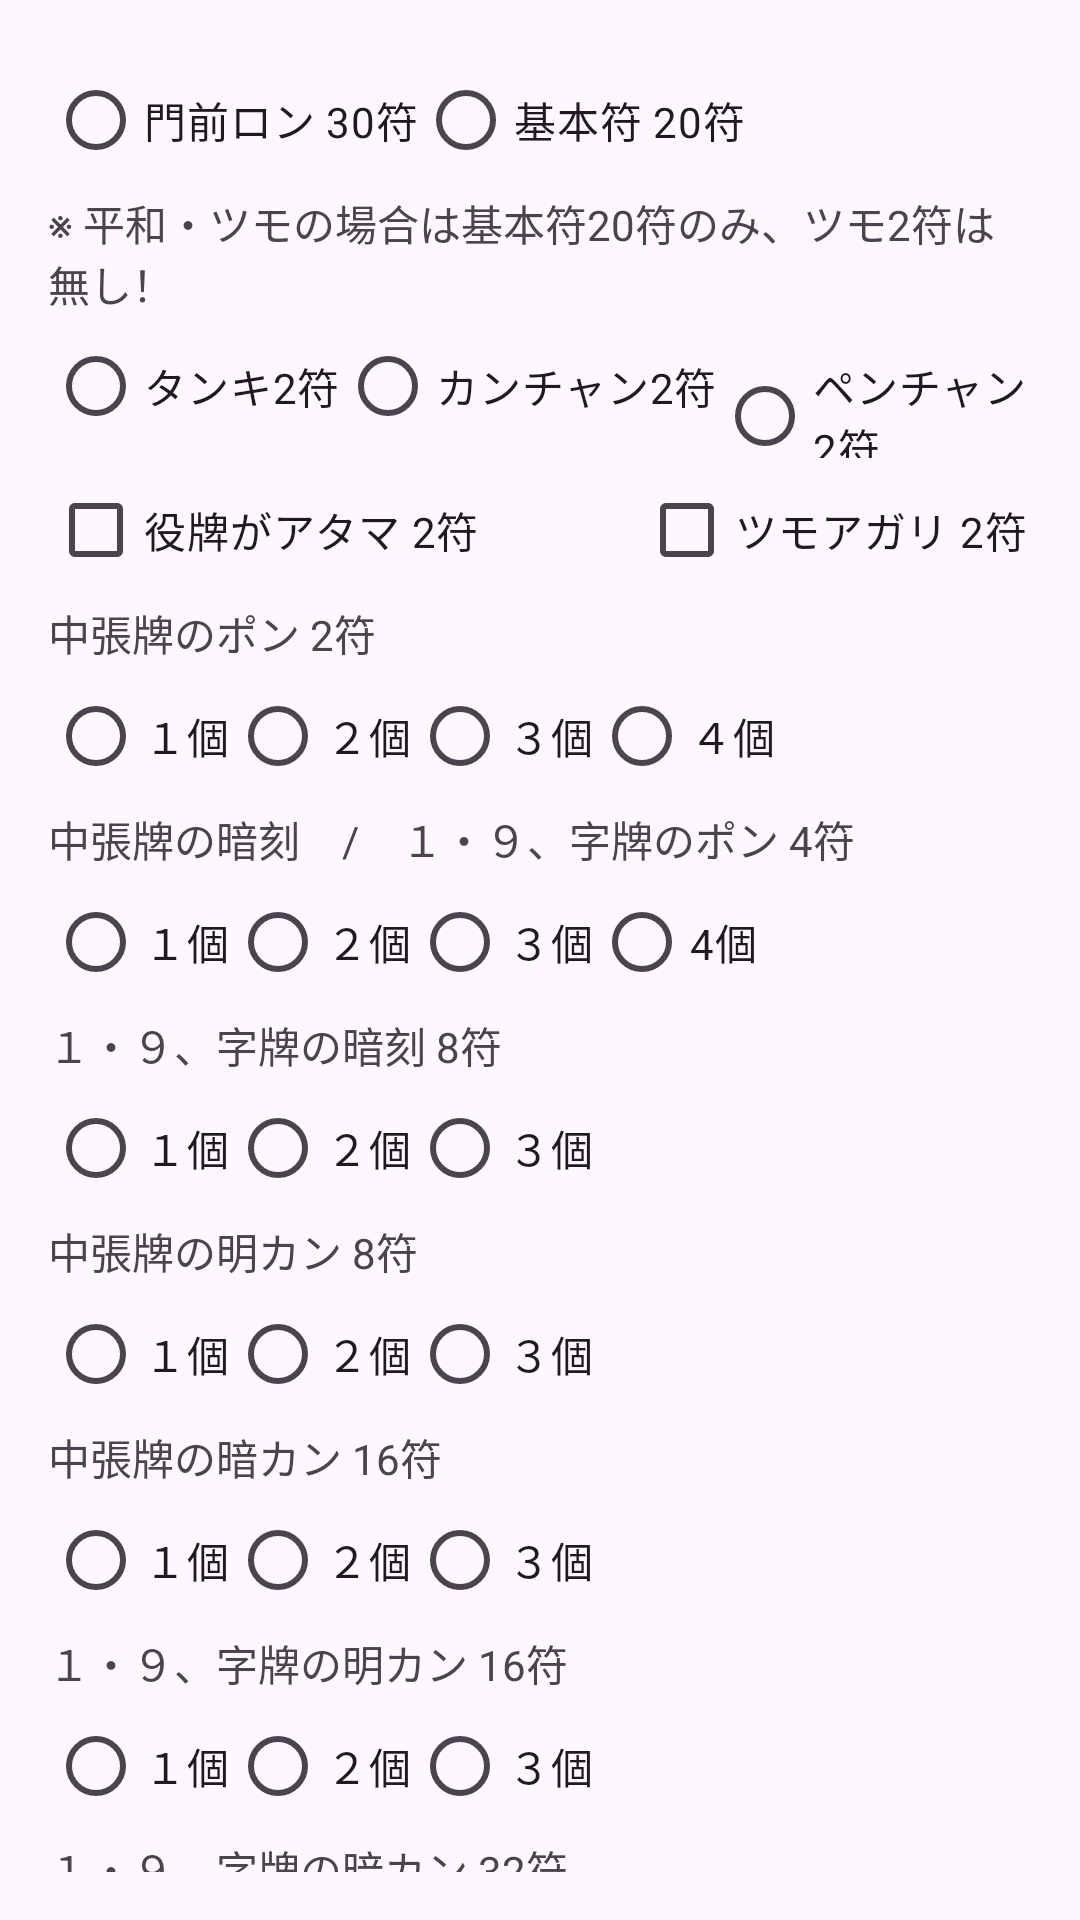

Here is an Android app screen rendered from its layout file. Give the layout XML and the strings, colors and styles it references.
<!-- AndroidManifest.xml: application theme Theme.Mahjong -->
<!-- res/layout/activity_fu_calc.xml -->
<?xml version="1.0" encoding="utf-8"?>
<LinearLayout xmlns:android="http://schemas.android.com/apk/res/android"
    xmlns:tools="http://schemas.android.com/tools"
    android:layout_width="match_parent"
    android:layout_height="match_parent"
    android:orientation="vertical"
    android:paddingLeft="16dp"
    android:paddingTop="16dp"
    android:paddingRight="16dp"
    android:paddingBottom="16dp"
    tools:context=".FuCalcActivity">

    <RadioGroup
        android:id="@+id/radioGroup1"
        android:layout_width="match_parent"
        android:layout_height="wrap_content"
        android:orientation="horizontal">

        <RadioButton
            android:id="@+id/radioButtonMenRon"
            android:layout_width="wrap_content"
            android:layout_height="wrap_content"
            android:text="門前ロン 30符" />

        <RadioButton
            android:id="@+id/radioButtonBasic"
            android:layout_width="wrap_content"
            android:layout_height="wrap_content"
            android:text="基本符 20符" />
    </RadioGroup>

    <TextView
        android:id="@+id/Pinfu"
        android:layout_width="match_parent"
        android:layout_height="wrap_content"
        android:text="※ 平和・ツモの場合は基本符20符のみ、ツモ2符は無し！" />

    <RadioGroup
        android:id="@+id/radioGroup2"
        android:layout_width="match_parent"
        android:layout_height="wrap_content"
        android:orientation="horizontal">

        <RadioButton
            android:id="@+id/radioButtonTanki"
            android:layout_width="wrap_content"
            android:layout_height="wrap_content"
            android:text="タンキ2符" />

        <RadioButton
            android:id="@+id/radioButtonKanchan"
            android:layout_width="wrap_content"
            android:layout_height="wrap_content"
            android:text="カンチャン2符" />

        <RadioButton
            android:id="@+id/radioButtonPenchan"
            android:layout_width="wrap_content"
            android:layout_height="wrap_content"
            android:text="ペンチャン2符" />
    </RadioGroup>


    <LinearLayout
        android:layout_width="match_parent"
        android:layout_height="wrap_content"
        android:orientation="horizontal">

        <CheckBox
            android:id="@+id/checkBox"
            android:layout_width="181dp"
            android:layout_height="wrap_content"
            android:text="役牌がアタマ 2符" />

        <CheckBox
            android:id="@+id/anotherCheckBox"
            android:layout_width="wrap_content"
            android:layout_height="wrap_content"
            android:text="ツモアガリ 2符"
            android:layout_marginStart="16dp" />

    </LinearLayout>


    <TextView
        android:id="@+id/PonA"
        android:layout_width="match_parent"
        android:layout_height="wrap_content"
        android:text="中張牌のポン 2符" />

    <RadioGroup
        android:id="@+id/radioGroup3"
        android:layout_width="match_parent"
        android:layout_height="wrap_content"
        android:orientation="horizontal">

        <RadioButton
            android:id="@+id/radioButtonPonA1"
            android:layout_width="wrap_content"
            android:layout_height="wrap_content"
            android:text="１個" />

        <RadioButton
            android:id="@+id/radioButtonPonA2"
            android:layout_width="wrap_content"
            android:layout_height="wrap_content"
            android:text="２個" />

        <RadioButton
            android:id="@+id/radioButtonPonA3"
            android:layout_width="wrap_content"
            android:layout_height="wrap_content"
            android:text="３個" />

        <RadioButton
            android:id="@+id/radioButtonPonA4"
            android:layout_width="wrap_content"
            android:layout_height="wrap_content"
            android:text="４個" />
    </RadioGroup>

    <TextView
        android:id="@+id/AnkoPon"
        android:layout_width="match_parent"
        android:layout_height="wrap_content"
        android:text="中張牌の暗刻　/　１・９、字牌のポン 4符" />

    <RadioGroup
        android:id="@+id/radioGroup4"
        android:layout_width="match_parent"
        android:layout_height="wrap_content"
        android:orientation="horizontal">

        <RadioButton
            android:id="@+id/radioButtonAnkoPon1"
            android:layout_width="wrap_content"
            android:layout_height="wrap_content"
            android:text="１個" />

        <RadioButton
            android:id="@+id/radioButtonAnkoPon2"
            android:layout_width="wrap_content"
            android:layout_height="wrap_content"
            android:text="２個" />

        <RadioButton
            android:id="@+id/radioButtonAnkoPon3"
            android:layout_width="wrap_content"
            android:layout_height="wrap_content"
            android:text="３個" />

        <RadioButton
            android:id="@+id/radioButtonAnkoPon4"
            android:layout_width="wrap_content"
            android:layout_height="wrap_content"
            android:text="4個" />

    </RadioGroup>



    <TextView
        android:id="@+id/AnkoB"
        android:layout_width="182dp"
        android:layout_height="wrap_content"
        android:text="１・９、字牌の暗刻 8符" />

    <RadioGroup
        android:id="@+id/radioGroup5"
        android:layout_width="wrap_content"
        android:layout_height="wrap_content"
        android:orientation="horizontal">

        <RadioButton
            android:id="@+id/radioButtonAnkoB1"
            android:layout_width="wrap_content"
            android:layout_height="wrap_content"
            android:text="１個" />

        <RadioButton
            android:id="@+id/radioButtonAnkoB2"
            android:layout_width="wrap_content"
            android:layout_height="wrap_content"
            android:text="２個" />

        <RadioButton
            android:id="@+id/radioButtonAnkoB3"
            android:layout_width="wrap_content"
            android:layout_height="wrap_content"
            android:text="３個" />

    </RadioGroup>

    <TextView
        android:id="@+id/MinkanA"
        android:layout_width="179dp"
        android:layout_height="wrap_content"
        android:text="中張牌の明カン 8符" />

    <RadioGroup
        android:id="@+id/radioGroup6"
        android:layout_width="wrap_content"
        android:layout_height="wrap_content"
        android:orientation="horizontal">

        <RadioButton
            android:id="@+id/radioButtonMinkanA1"
            android:layout_width="wrap_content"
            android:layout_height="wrap_content"
            android:text="１個" />

        <RadioButton
            android:id="@+id/radioButtonMinkanA2"
            android:layout_width="wrap_content"
            android:layout_height="wrap_content"
            android:text="２個" />

        <RadioButton
            android:id="@+id/radioButtonMinkanA3"
            android:layout_width="wrap_content"
            android:layout_height="wrap_content"
            android:text="３個" />

    </RadioGroup>

    <TextView
        android:id="@+id/AnkanA"
        android:layout_width="182dp"
        android:layout_height="wrap_content"
        android:text="中張牌の暗カン 16符" />

    <RadioGroup
        android:id="@+id/radioGroup7"
        android:layout_width="wrap_content"
        android:layout_height="wrap_content"
        android:orientation="horizontal">

        <RadioButton
            android:id="@+id/radioButtonAnkanA1"
            android:layout_width="wrap_content"
            android:layout_height="wrap_content"
            android:text="１個" />

        <RadioButton
            android:id="@+id/radioButtonAnkanA2"
            android:layout_width="wrap_content"
            android:layout_height="wrap_content"
            android:text="２個" />

        <RadioButton
            android:id="@+id/radioButtonAnkanA3"
            android:layout_width="wrap_content"
            android:layout_height="wrap_content"
            android:text="３個" />

    </RadioGroup>

    <TextView
        android:id="@+id/MinkanB"
        android:layout_width="184dp"
        android:layout_height="wrap_content"
        android:text="１・９、字牌の明カン 16符" />

    <RadioGroup
        android:id="@+id/radioGroup8"
        android:layout_width="wrap_content"
        android:layout_height="wrap_content"
        android:orientation="horizontal">

        <RadioButton
            android:id="@+id/radioButtonMinkanB1"
            android:layout_width="wrap_content"
            android:layout_height="wrap_content"
            android:text="１個" />

        <RadioButton
            android:id="@+id/radioButtonMinkanB2"
            android:layout_width="wrap_content"
            android:layout_height="wrap_content"
            android:text="２個" />

        <RadioButton
            android:id="@+id/radioButtonMinkanB3"
            android:layout_width="wrap_content"
            android:layout_height="wrap_content"
            android:text="３個" />

    </RadioGroup>

    <TextView
        android:id="@+id/AnkanB"
        android:layout_width="186dp"
        android:layout_height="wrap_content"
        android:text="１・９、字牌の暗カン 32符" />

    <RadioGroup
        android:id="@+id/radioGroup9"
        android:layout_width="wrap_content"
        android:layout_height="wrap_content"
        android:orientation="horizontal">

        <RadioButton
            android:id="@+id/radioButtonAnkanB1"
            android:layout_width="wrap_content"
            android:layout_height="wrap_content"
            android:text="１個" />

        <RadioButton
            android:id="@+id/radioButtonAnkanB2"
            android:layout_width="wrap_content"
            android:layout_height="wrap_content"
            android:text="２個" />

        <RadioButton
            android:id="@+id/radioButtonAnkanB3"
            android:layout_width="wrap_content"
            android:layout_height="wrap_content"
            android:text="３個" />

    </RadioGroup>

    <LinearLayout
        android:layout_width="match_parent"
        android:layout_height="wrap_content"
        android:orientation="horizontal">

        <Button
            android:id="@+id/buttonBack"
            android:layout_width="wrap_content"
            android:layout_height="wrap_content"
            android:onClick="goToYakuActivity"
            android:text="戻る" />

        <Button
            android:layout_width="wrap_content"
            android:layout_height="48dp"
            android:layout_marginStart="8dp"
            android:onClick="calculateTotalFu"
            android:text="計算" />

        <Button
            android:layout_width="wrap_content"
            android:layout_height="wrap_content"
            android:layout_gravity="center"
            android:onClick="goToScoreTableActivity"
            android:text="点数へ" />

        <TextView
            android:id="@+id/textViewTotalFu"
            android:layout_width="wrap_content"
            android:layout_height="wrap_content"
            android:textSize="24sp"
            android:textStyle="bold"
            android:paddingStart="8dp"
            android:paddingEnd="8dp" />

        <TextView
            android:layout_width="wrap_content"
            android:layout_height="wrap_content"
            android:text="符" />

    </LinearLayout>

    <Space
        android:layout_width="0dp"
        android:layout_height="match_parent"
        android:layout_weight="1" />

</LinearLayout>
<!-- resources referenced by this layout -->
<resources>
  <style name="Theme.Mahjong" parent="Base.Theme.Mahjong" />
  <style name="Base.Theme.Mahjong" parent="Theme.Material3.DayNight.NoActionBar">
          
          
      </style>
</resources>
